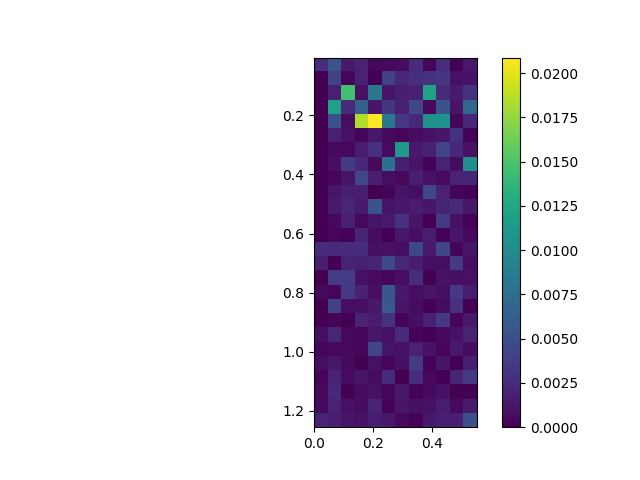

Data behind this chart, as committed beside it:
, 0.0, 0.05, 0.1, 0.15000000000000002, 0.2, 0.25, 0.30000000000000004, 0.35000000000000003, 0.4, 0.45, 0.5, 0.55
0.005, 0.00275, 0.005479, 0.001494, 0.002066, 0.0004453, 0.0005579, 0.0007063, 0.002496, 0.000311, 0.002672, 0.000141, 0.00131
0.055, 0.0, 0.004135, 0.0003461, 0.002038, 0.0001485, 0.004122, 0.002382, 0.002914, 0.003015, 0.003326, 0.0009273, 0.001011
0.105, 0.0, 0.001833, 0.01466, 0.0009672, 0.008304, 0.00125, 0.00179, 0.001837, 0.01204, 0.002578, 0.001541, 0.002988
0.155, 0.0, 0.01196, 0.002523, 0.006366, 0.001272, 0.003362, 0.001852, 0.004445, 0.0004927, 0.005327, 0.001078, 0.006881
0.205, 0.0, 0.00518, 0.0007691, 0.01849, 0.02088, 0.008302, 0.003493, 0.002412, 0.01074, 0.01073, 0.0002545, 0.002345
0.255, 0.0, 0.001868, 0.0009906, 0.0003273, 0.001366, 0.0005597, 0.0003204, 0.0006673, 0.001011, 0.001233, 0.003061, 0.0002223
0.305, 0.0, 0.00057, 0.0004421, 0.00156, 0.002975, 0.0006201, 0.01123, 0.001416, 0.001948, 0.004184, 0.002287, 0.0009959
0.355, 0.0, 0.0008853, 0.003515, 0.002395, 0.0005077, 0.007677, 0.001719, 0.001159, 0.000211, 0.001997, 0.0006871, 0.0103
0.405, 0.0, 0.0003592, 0.001068, 0.00448, 0.001736, 0.0007563, 0.0004409, 0.001738, 0.001048, 0.0006459, 0.00198, 0.002138
0.455, 0.0, 0.001222, 0.001715, 0.001748, 4.686396239272643e-05, 0.0003157, 0.001157, 0.000794, 0.004507, 0.001958, 0.0002804, 0.0001215
0.505, 0.0, 0.001475, 0.002219, 0.001526, 0.005321, 0.001174, 0.001409, 0.001555, 0.00129, 0.002137, 0.002459, 0.001343
0.555, 0.0, 0.0004158, 0.001859, 0.0004397, 0.001198, 0.001473, 0.002974, 0.00112, 7.680662795634782e-05, 0.003533, 0.0009229, 0.0002009
0.605, 0.0, 0.0002676, 0.0002082, 0.002165, 0.0007195, 4.298566429648404e-06, 0.00136, 0.0008314, 0.001708, 0.000207, 0.001243, 0.0004761
0.655, 0.002594, 0.002588, 0.002683, 0.002669, 0.0008959, 0.000961, 0.0007732, 0.004543, 0.001494, 0.004356, 0.0002902, 0.001214
0.705, 0.001765, 0.0001478, 0.002063, 0.001864, 0.002134, 0.00462, 0.002358, 0.001582, 0.0007416, 0.0008018, 0.003531, 0.0008107
0.755, 0.0, 0.003625, 0.003617, 0.0009254, 0.0005925, 0.0004008, 0.0007977, 0.002625, 0.0001048, 0.001054, 0.0008561, 0.000978
0.805, 0.0004275, 0.0002741, 0.003583, 0.001958, 0.0008661, 0.005658, 0.001408, 0.0007643, 0.001084, 0.0007608, 0.003471, 0.001593
0.855, 0.0, 0.004051, 0.0007555, 0.0008967, 0.001391, 0.005821, 0.001261, 0.0006838, 0.0001202, 0.0007196, 0.002842, 3.2267589622779395e-05
0.905, 5.6258378739103226e-05, 0.0003132, 7.152762635202285e-05, 0.002062, 0.001624, 0.00304, 0.0002966, 0.000831, 0.00205, 0.003572, 0.0002506, 0.001391
0.955, 0.0008549, 0.002256, 0.0004738, 0.0003238, 0.001374, 0.0009348, 0.002598, 0.0002097, 7.602105783750795e-06, 0.000501, 0.0009883, 0.002116
1.005, 0.0003958, 0.0004105, 0.0004313, 0.00027, 0.004394, 0.001202, 0.000997, 0.00192, 0.001053, 0.0002663, 0.001399, 0.0006873
1.055, 0.0007599, 0.001333, 0.0004992, 0.0001242, 0.0009551, 0.0002909, 0.0008971, 0.003742, 0.0002338, 0.001292, 5.8898407766181244e-05, 0.001746
1.105, 0.0003214, 0.002016, 0.0006687, 0.001063, 0.0007301, 0.002771, 2.1872867517585044e-05, 0.002632, 0.0004728, 0.0001458, 0.002139, 0.003501
1.155, 0.0004536, 0.002285, 9.747296898121158e-05, 0.0007144, 0.000914, 0.0003888, 0.001317, 0.0002137, 0.0004939, 0.0009934, 0.0001252, 0.0001382
1.205, 0.0005128, 0.002106, 0.0009288, 0.0006872, 0.002085, 0.000241, 0.0013, 0.0008526, 0.0009525, 0.001698, 0.0004952, 0.001478
1.255, 0.00212, 0.001766, 0.001223, 0.001022, 0.001658, 0.00141, 0.0005197, 0.0002141, 0.001433, 0.001726, 0.001743, 0.005061
